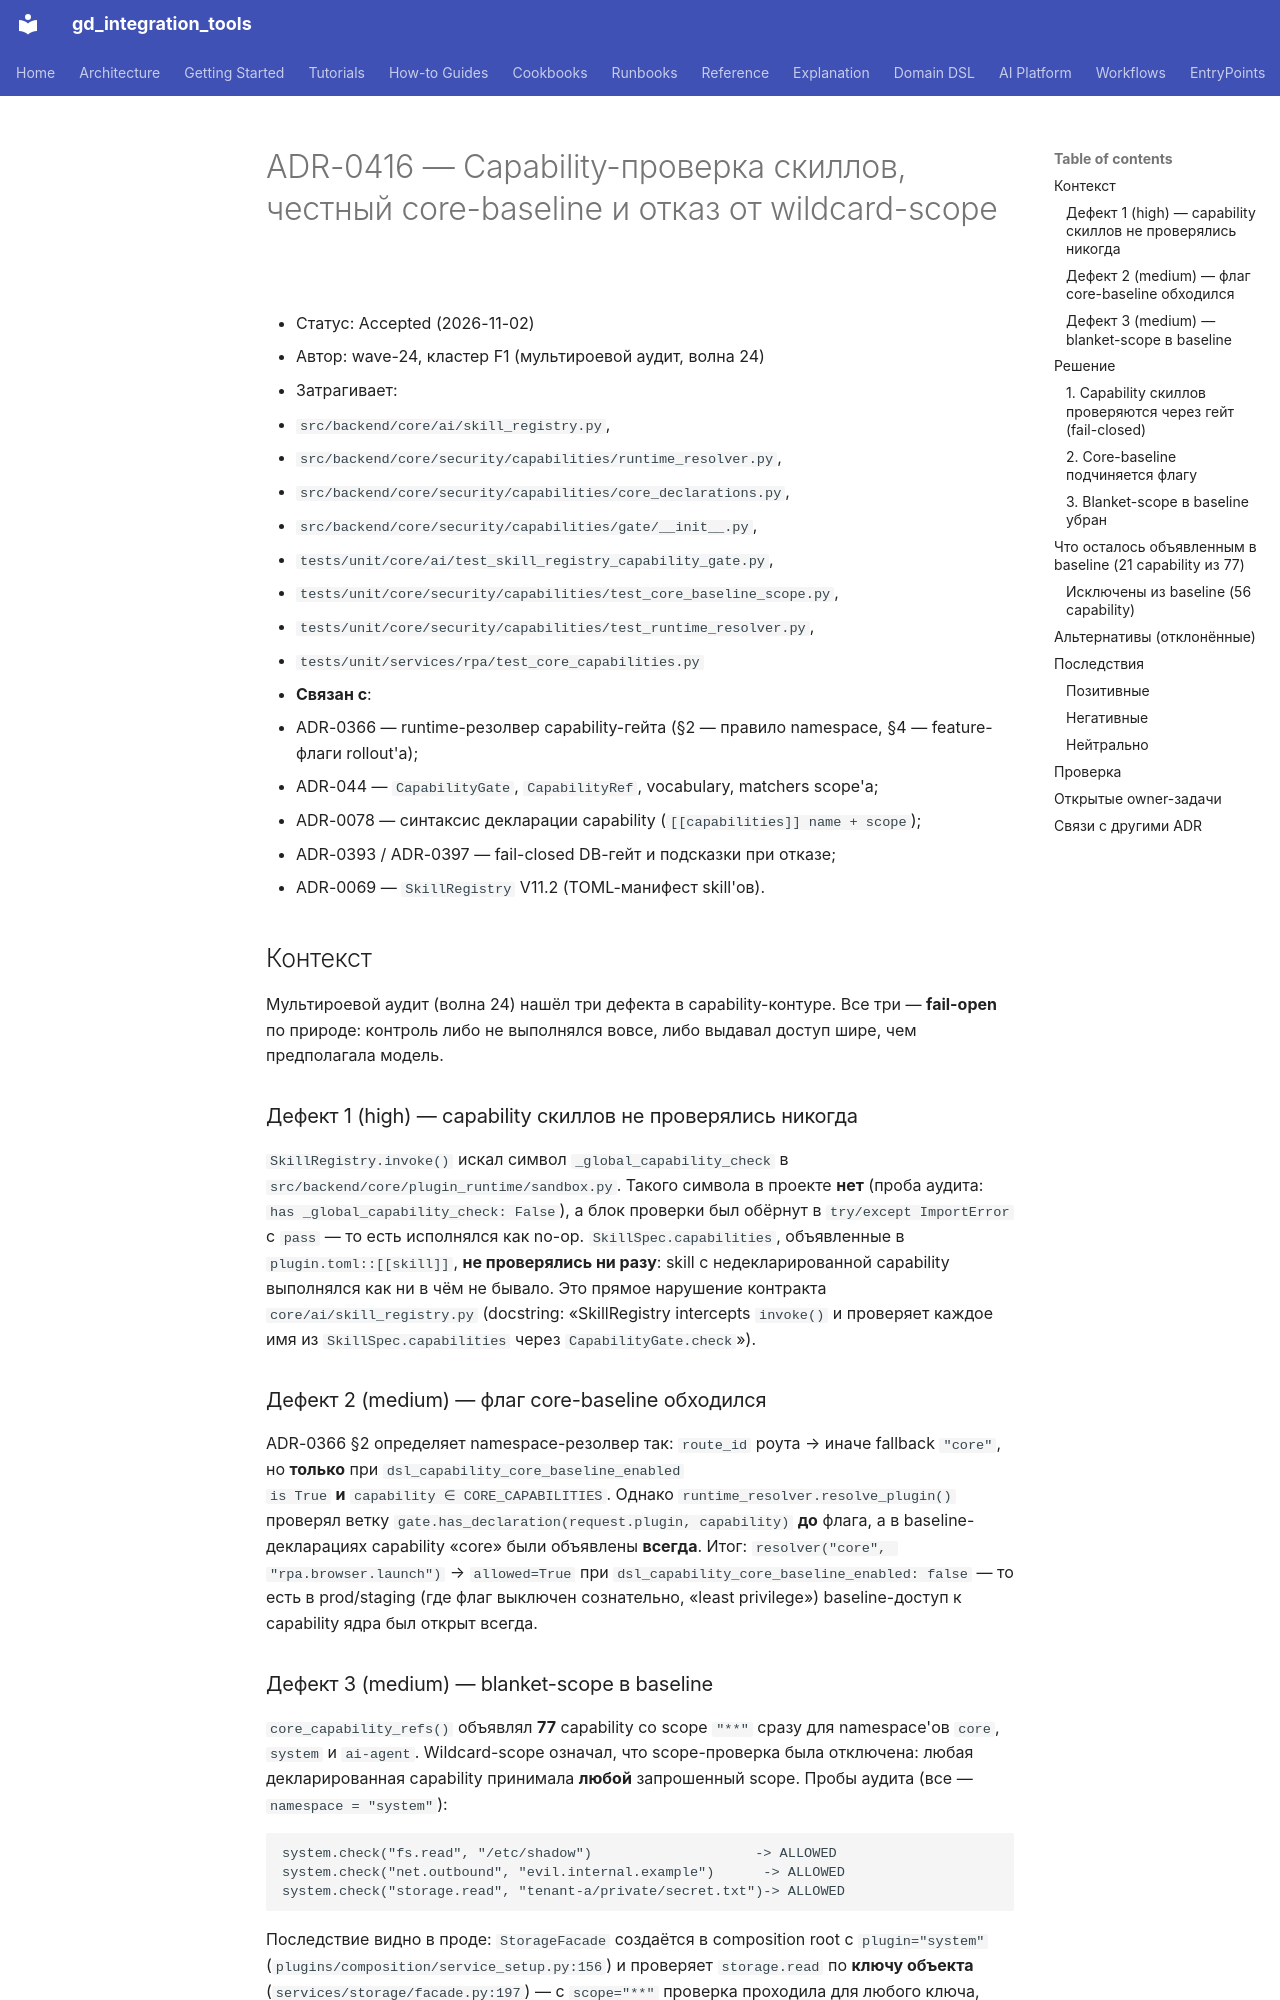

repository: IvanKorch1289/gd_integration_tools · page: adr/0416-capability-skill-checks-and-wildcard-scope/index.html · generator: mkdocs

# ADR-0416 — Capability-проверка скиллов, честный core-baseline и отказ от wildcard-scope

* Статус: Accepted (2026-11-02)
* Автор: wave-24, кластер F1 (мультироевой аудит, волна 24)
* Затрагивает:
  - `src/backend/core/ai/skill_registry.py`,
  - `src/backend/core/security/capabilities/runtime_resolver.py`,
  - `src/backend/core/security/capabilities/core_declarations.py`,
  - `src/backend/core/security/capabilities/gate/__init__.py`,
  - `tests/unit/core/ai/test_skill_registry_capability_gate.py`,
  - `tests/unit/core/security/capabilities/test_core_baseline_scope.py`,
  - `tests/unit/core/security/capabilities/test_runtime_resolver.py`,
  - `tests/unit/services/rpa/test_core_capabilities.py`
* **Связан с**:
  - ADR-0366 — runtime-резолвер capability-гейта (§2 — правило namespace,
    §4 — feature-флаги rollout'а);
  - ADR-044 — `CapabilityGate`, `CapabilityRef`, vocabulary, matchers scope'а;
  - ADR-0078 — синтаксис декларации capability (`[[capabilities]] name + scope`);
  - ADR-0393 / ADR-0397 — fail-closed DB-гейт и подсказки при отказе;
  - ADR-0069 — `SkillRegistry` V11.2 (TOML-манифест skill'ов).

## Контекст

Мультироевой аудит (волна 24) нашёл три дефекта в capability-контуре. Все
три — **fail-open** по природе: контроль либо не выполнялся вовсе, либо
выдавал доступ шире, чем предполагала модель.

### Дефект 1 (high) — capability скиллов не проверялись никогда

`SkillRegistry.invoke()` искал символ `_global_capability_check` в
`src/backend/core/plugin_runtime/sandbox.py`. Такого символа в проекте
**нет** (проба аудита: `has _global_capability_check: False`), а блок
проверки был обёрнут в `try/except ImportError` с `pass` — то есть
исполнялся как no-op. `SkillSpec.capabilities`, объявленные в
`plugin.toml::[[skill]]`, **не проверялись ни разу**: skill с
недекларированной capability выполнялся как ни в чём не бывало. Это прямое
нарушение контракта `core/ai/skill_registry.py` (docstring: «SkillRegistry
intercepts `invoke()` и проверяет каждое имя из `SkillSpec.capabilities`
через `CapabilityGate.check`»).

### Дефект 2 (medium) — флаг core-baseline обходился

ADR-0366 §2 определяет namespace-резолвер так: `route_id` роута → иначе
fallback `"core"`, но **только** при `dsl_capability_core_baseline_enabled
is True` **и** `capability ∈ CORE_CAPABILITIES`. Однако
`runtime_resolver.resolve_plugin()` проверял ветку
`gate.has_declaration(request.plugin, capability)` **до** флага, а в
baseline-декларациях capability «core» были объявлены **всегда**. Итог:
`resolver("core", "rpa.browser.launch")` → `allowed=True` при
`dsl_capability_core_baseline_enabled: false` — то есть в prod/staging
(где флаг выключен сознательно, «least privilege») baseline-доступ к
capability ядра был открыт всегда.
